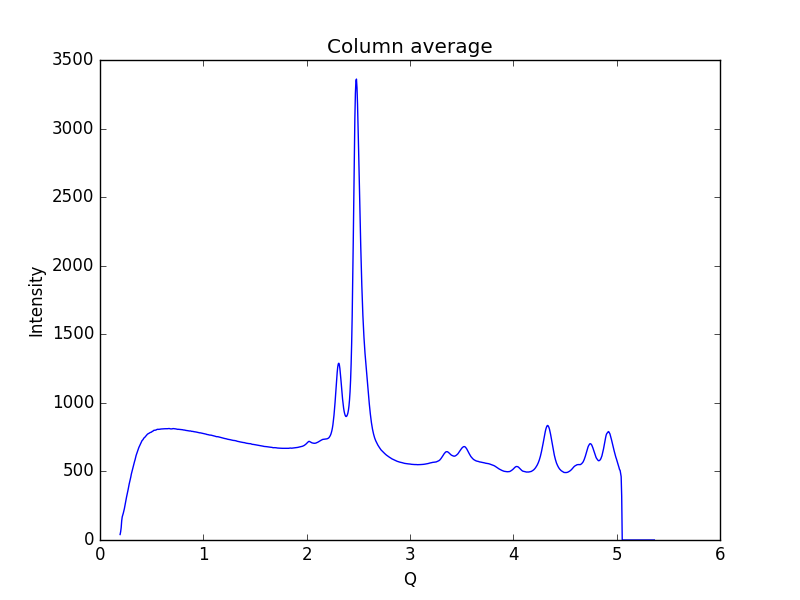

The file beside this chart, header and first rows:
0.19448614755544588, 40.0199
0.1997, 59.65
0.2048, 89.04
0.21, 140.6
0.2152, 169
0.2204, 182
0.2255, 195.8
0.2307, 211.4
0.2359, 228.6
0.2411, 250.3
0.2462, 272.4
0.2514, 292.1
0.2566, 312.2
0.2618, 330.3
0.2669, 347.6
0.2721, 367.6
0.2773, 390.3
0.2825, 408.3
0.2876, 424.6
0.2928, 440.1
0.298, 459.3
0.3032, 480.4
0.3083, 496.2
0.3135, 512.2
0.3187, 529.3
0.3239, 546.2
0.329, 559.7
0.3342, 572.3
0.3394, 585.3
0.3446, 602.1
0.3497, 617.2
0.3549, 628.8
0.3601, 638.7
0.3653, 651.6
0.3704, 663.7
0.3756, 673.9
0.3808, 682.3
0.386, 692.5
0.3911, 700.6
0.3963, 707.4
0.4015, 715.4
0.4067, 724.6
0.4118, 728.6
0.417, 732.6
0.4222, 740.8
0.4274, 745
0.4325, 747.9
0.4377, 752.6
0.4429, 758
0.4481, 762
0.4532, 766.5
0.4584, 771
0.4636, 774.1
0.4688, 775.7
0.4739, 778.3
0.4791, 781.4
0.4843, 783
0.4895, 784.8
0.4946, 785.6
0.4998, 787.9
0.505, 791.9
... 939 more rows
